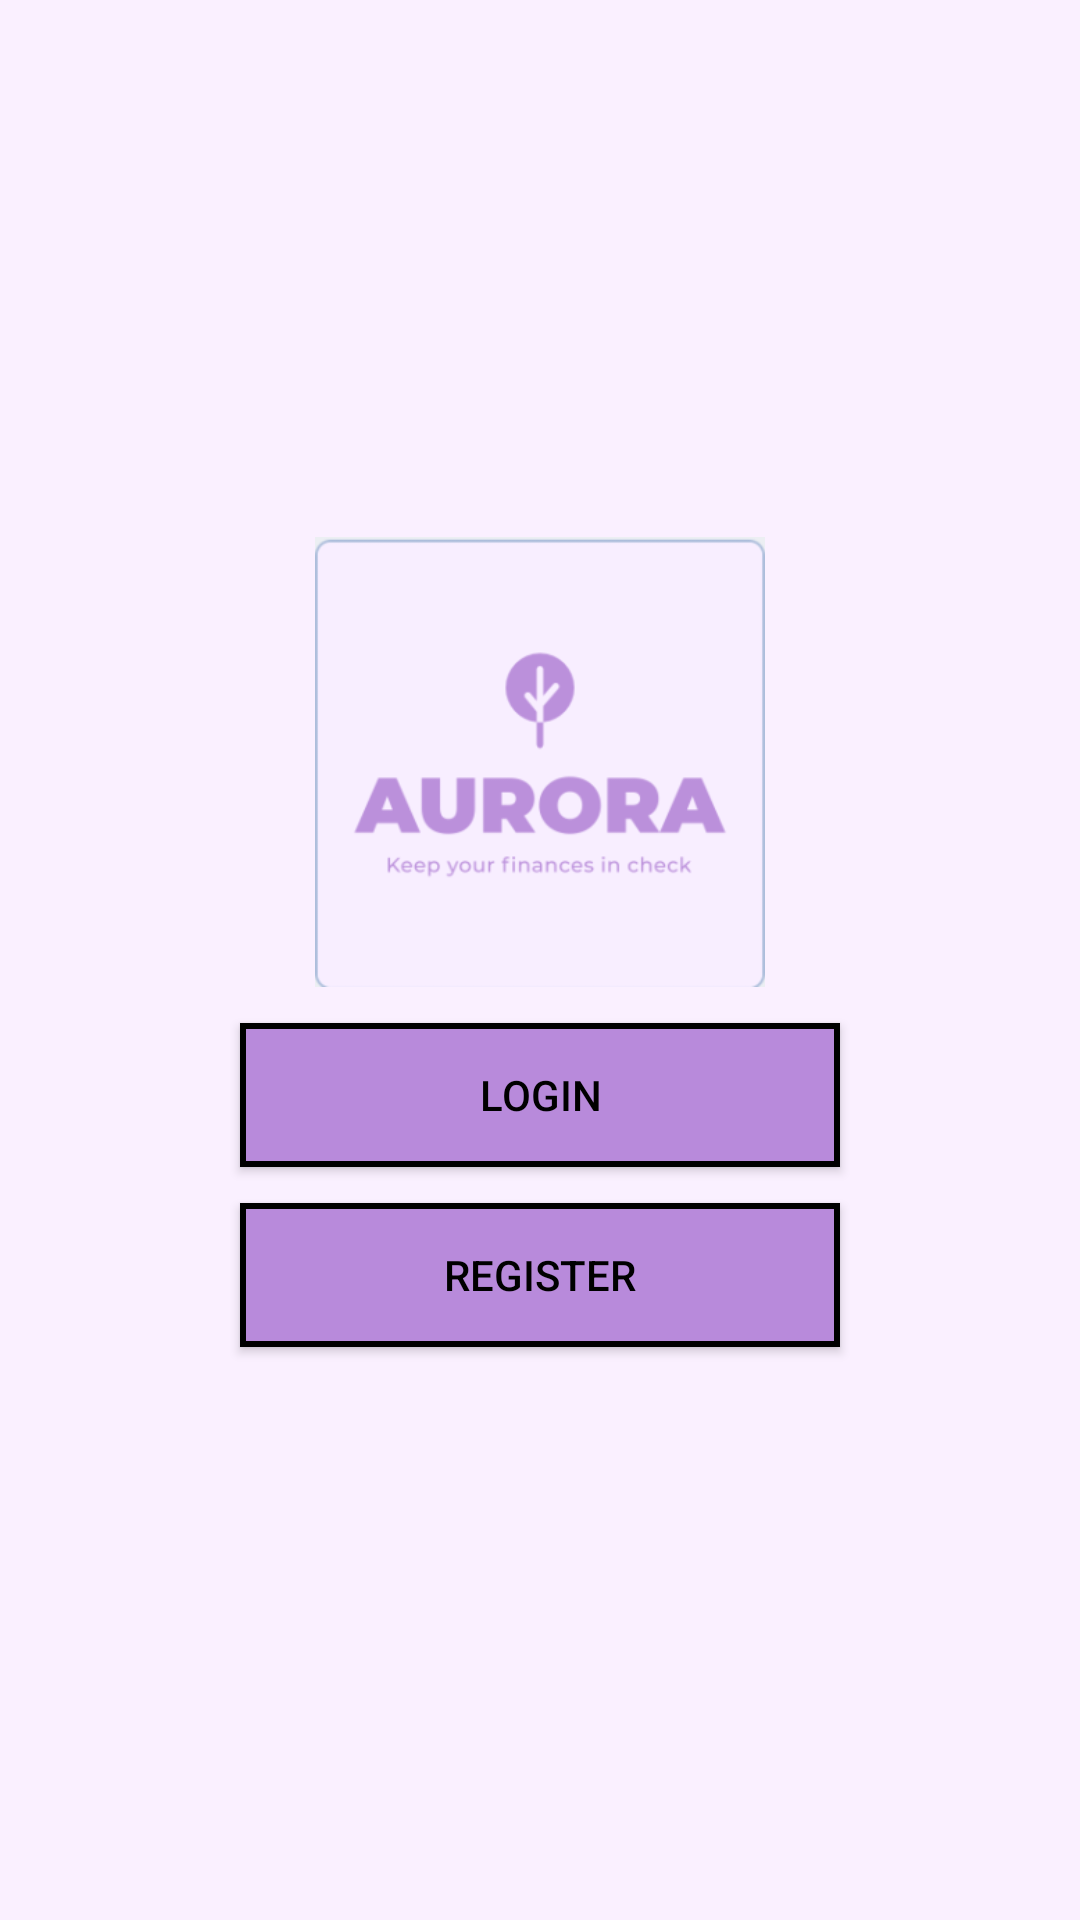

Write the Android layout XML for this screen, with the resource values it uses.
<!-- AndroidManifest.xml: application theme Theme.POE_Summative -->
<!-- res/layout/activity_landing_page.xml -->
<?xml version="1.0" encoding="utf-8"?>
<LinearLayout xmlns:android="http://schemas.android.com/apk/res/android"
    xmlns:app="http://schemas.android.com/apk/res-auto"
    xmlns:tools="http://schemas.android.com/tools"
    android:id="@+id/main"
    android:layout_width="match_parent"
    android:layout_height="match_parent"
    android:gravity="center"
    android:orientation="vertical"
    tools:context=".LandingPageActivity"
    android:background="@color/Lavander">

    <ImageView
        android:layout_width="150dp"
        android:layout_height="150dp"
        app:srcCompat ="@mipmap/app_logo_foreground"
        android:scaleType="centerCrop"
        android:layout_marginBottom="12dp" />

    <Button
        android:id="@+id/btnLogin"
        android:layout_width="200dp"
        android:layout_height="wrap_content"
        android:text="Login"
        android:background="@drawable/button_outline"
        android:textColor="@color/black"
        tools:layout_editor_absoluteX="161dp"
        tools:layout_editor_absoluteY="391dp"
        android:layout_marginBottom="12dp"/>

    <Button
        android:id="@+id/btnRegister"
        android:layout_width="200dp"
        android:layout_height="wrap_content"
        android:text="Register"
        android:background="@drawable/button_outline"
        android:textColor="@color/black"
        tools:layout_editor_absoluteX="161dp"
        tools:layout_editor_absoluteY="391dp"
        android:layout_marginBottom="12dp"/>

</LinearLayout>
<!-- resources referenced by this layout -->
<resources>
  <color name="Lavander">#FAF0FF</color>
  <color name="black">#FF000000</color>
  <!-- drawable button_outline (drawable) -->
  <?xml version="1.0" encoding="utf-8"?>
  <shape xmlns:android="http://schemas.android.com/apk/res/android"
      android:shape="rectangle">
      <solid android:color="@color/Purple"/>
      <stroke
          android:width="2dp"
          android:color="@android:color/black"/>
  </shape>
  <!-- mipmap app_logo_foreground: webp bitmap (mipmap-hdpi, 2208 bytes) -->
  <style name="Theme.POE_Summative" parent="Base.Theme.POE_Summative" />
  <color name="Purple">#B88ADB</color>
  <style name="Base.Theme.POE_Summative" parent="Theme.Material3.DayNight.NoActionBar">
          
          
      </style>
</resources>
